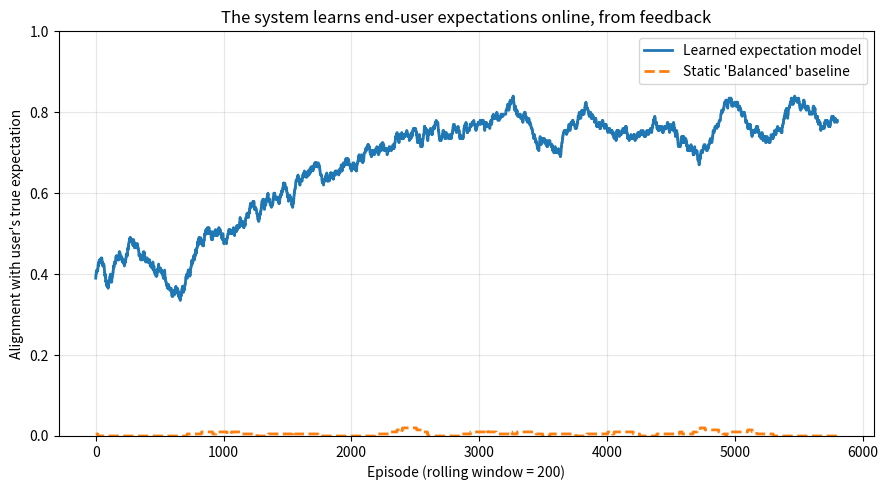
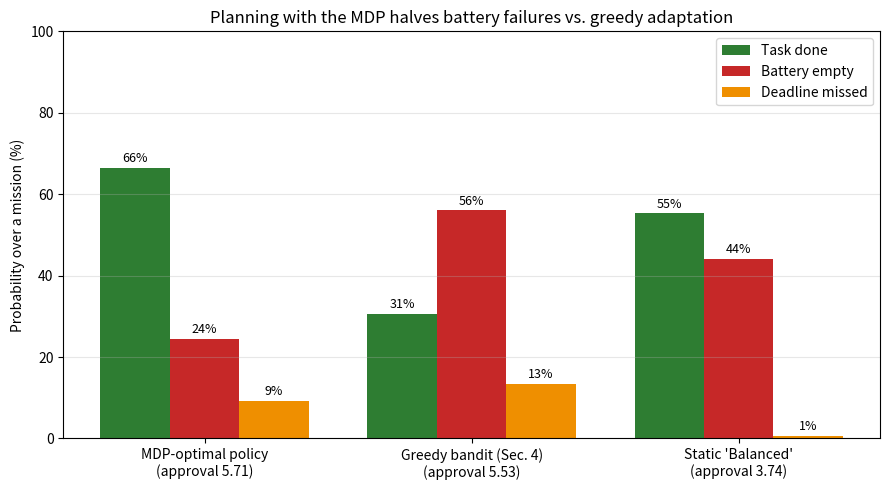

Write Python code to recreate these figures, in order.
"""
Expectation-Aware Self-Adaptive System — a small ML demonstrator
================================================================

Context
-------
This is a compact, runnable demonstrator built to align with the VR
(Vetenskapsradet / Swedish Research Council) project described in the Chalmers
PhD ad "Doctoral Student in Human-in-the-Loop Autonomous Systems"
(supervisor: Asst. Prof. Rebekka Wohlrab). The project's stated goals are to
make self-adaptive systems *aware of end users' expectations*, to *explain a
system's actions*, and to *evaluate contributions using simulations*.

This script demonstrates all three in miniature:

1. AWARENESS OF EXPECTATIONS  — the system learns, online and from feedback
   alone, a model of what the human user expects in different runtime contexts.
2. EXPLANATION               — every adaptation decision comes with a plain
   language justification derived from the learned model's feature
   contributions (not a post-hoc narration).
3. SIMULATION-BASED EVALUATION — a simulated user with hidden, context
   dependent expectations provides noisy approve/reject feedback; we measure
   how quickly the learner's choices come to match the user's true preference,
   against a static baseline.

Scope note: deliberately small and dependency-light (numpy + matplotlib) so it
can be read end-to-end and defended in an interview. It is a demonstrator of a
*mechanism*, not a research contribution.

Run:  python3 expectation_aware_adaptation.py
"""

from __future__ import annotations
import numpy as np
import matplotlib
matplotlib.use("Agg")
import matplotlib.pyplot as plt

rng = np.random.default_rng(7)

# ---------------------------------------------------------------------------
# 1. The self-adaptive system's configuration space (its "adaptation options")
# ---------------------------------------------------------------------------
# Each configuration is described by three normalised behavioural attributes.
# A real system (robot, autonomous network) would expose analogous knobs.
CONFIGS = {
    "Aggressive": dict(speed=0.90, caution=0.20, energy_saving=0.10),
    "Balanced":   dict(speed=0.50, caution=0.50, energy_saving=0.50),
    "Cautious":   dict(speed=0.20, caution=0.90, energy_saving=0.40),
    "Eco":        dict(speed=0.30, caution=0.50, energy_saving=0.90),
}
CONFIG_NAMES = list(CONFIGS.keys())
ATTRS = ("speed", "caution", "energy_saving")


def config_vec(name: str) -> np.ndarray:
    c = CONFIGS[name]
    return np.array([c[a] for a in ATTRS], dtype=float)


# ---------------------------------------------------------------------------
# 2. The runtime context the system must adapt to
# ---------------------------------------------------------------------------
# Three context signals in [0, 1]: how crowded the area is, how depleted the
# battery is, and how much time pressure the task is under.
CTX_NAMES = ("crowd", "battery_low", "time_pressure")


def sample_context() -> np.ndarray:
    return rng.uniform(0.0, 1.0, size=3)


# ---------------------------------------------------------------------------
# 3. The (hidden) human user model — the *ground truth expectations*
# ---------------------------------------------------------------------------
# The user is never observed directly. Their expectation is a utility over the
# joint (context, configuration): in crowded areas they expect caution; on a
# low battery they expect energy saving; under time pressure they expect speed.
# The learner does NOT know these weights; it only sees approve/reject signals.
TRUE_W = dict(crowd_caution=2.4, batt_energy=2.4, time_speed=2.4, base=0.15)


def true_utility(ctx: np.ndarray, cfg: np.ndarray) -> float:
    crowd, batt, time = ctx
    speed, caution, energy = cfg
    return (
        TRUE_W["crowd_caution"] * crowd * caution
        + TRUE_W["batt_energy"] * batt * energy
        + TRUE_W["time_speed"] * time * speed
        + TRUE_W["base"] * (speed + caution + energy)
    )


def best_true_config(ctx: np.ndarray) -> str:
    """The configuration the user would most prefer in this context (oracle)."""
    utils = {n: true_utility(ctx, config_vec(n)) for n in CONFIG_NAMES}
    return max(utils, key=utils.get)


def user_feedback(ctx: np.ndarray, chosen: str) -> int:
    """Noisy approve(1)/reject(0). The user approves a shown configuration with
    probability rising in how well it matches their expectation *relative to the
    other options available in that context*."""
    utils = np.array([true_utility(ctx, config_vec(n)) for n in CONFIG_NAMES])
    shown = true_utility(ctx, config_vec(chosen))
    advantage = shown - utils.mean()
    p_approve = 1.0 / (1.0 + np.exp(-3.0 * advantage))
    return int(rng.uniform() < p_approve)


# ---------------------------------------------------------------------------
# 4. The learner — an online expectation model (logistic regression)
# ---------------------------------------------------------------------------
# Feature map over (context, configuration). It includes the three "correct"
# interaction terms plus several distractor interactions and main effects, so
# the model has to *discover* which expectations actually matter rather than
# being handed them.
# Nine context x attribute interactions + a bias. Three of these are the
# genuine expectation signals; the other six are distractors the model must
# learn to ignore. Context features are centred to [-0.5, 0.5] so that an
# interaction is only positive when a high context signal meets a high
# attribute, which makes the true signals cleanly identifiable.
FEATURE_NAMES = [
    "bias",
    "crowd x caution", "crowd x speed", "crowd x energy",
    "battery_low x energy", "battery_low x caution", "battery_low x speed",
    "time x speed", "time x caution", "time x energy",
]


def features(ctx: np.ndarray, cfg: np.ndarray) -> np.ndarray:
    crowd, batt, time = ctx - 0.5          # centre context signals
    speed, caution, energy = cfg - 0.5     # centre attributes
    return np.array([
        1.0,
        crowd * caution, crowd * speed, crowd * energy,
        batt * energy, batt * caution, batt * speed,
        time * speed, time * caution, time * energy,
    ], dtype=float)


class ExpectationModel:
    """Online logistic regression trained by SGD on approve/reject feedback."""

    def __init__(self, dim: int, lr: float = 0.30, l2: float = 1e-3):
        self.w = np.zeros(dim)
        self.lr = lr
        self.l2 = l2

    def approval_prob(self, ctx: np.ndarray, name: str) -> float:
        z = self.w @ features(ctx, config_vec(name))
        return 1.0 / (1.0 + np.exp(-z))

    def update(self, ctx: np.ndarray, name: str, label: int) -> None:
        x = features(ctx, config_vec(name))
        p = 1.0 / (1.0 + np.exp(-(self.w @ x)))
        grad = (p - label) * x + self.l2 * self.w
        self.w -= self.lr * grad

    def choose(self, ctx: np.ndarray, epsilon: float) -> str:
        """Pick the configuration with highest predicted approval, with
        epsilon-greedy exploration so early feedback covers the option space."""
        if rng.uniform() < epsilon:
            return CONFIG_NAMES[rng.integers(len(CONFIG_NAMES))]
        probs = {n: self.approval_prob(ctx, n) for n in CONFIG_NAMES}
        return max(probs, key=probs.get)

    def explain(self, ctx: np.ndarray, name: str, top_k: int = 2) -> str:
        """Explain a decision faithfully. A reason is only surfaced when it is
        literally true of the current situation (the cited context signal is
        actually high AND the chosen mode actually has that attribute) and the
        model has learned that this pairing is desirable (positive weight).
        Reasons are ranked by how strongly they drove the decision."""
        crowd, batt, time = ctx
        cfg = CONFIGS[name]
        # (feature index, context-signal value, attribute value)
        grounding = {
            "crowd x caution": (crowd, cfg["caution"]),
            "crowd x speed": (crowd, cfg["speed"]),
            "crowd x energy": (crowd, cfg["energy_saving"]),
            "battery_low x energy": (batt, cfg["energy_saving"]),
            "battery_low x caution": (batt, cfg["caution"]),
            "battery_low x speed": (batt, cfg["speed"]),
            "time x speed": (time, cfg["speed"]),
            "time x caution": (time, cfg["caution"]),
            "time x energy": (time, cfg["energy_saving"]),
        }
        scored = []
        for fname, (ctx_val, attr_val) in grounding.items():
            w = self.w[FEATURE_NAMES.index(fname)]
            # true of the situation, the mode fits, and learned as desirable
            if ctx_val > 0.55 and attr_val > 0.55 and w > 0:
                scored.append((w * ctx_val * attr_val, fname))
        scored.sort(reverse=True)
        idx = [FEATURE_NAMES.index(f) for _, f in scored[:top_k]]
        phrases = {
            "crowd x caution": "the area is crowded and this mode is cautious",
            "crowd x speed": "the area is crowded and this mode is fast",
            "crowd x energy": "the area is crowded and this mode saves energy",
            "battery_low x energy": "the battery is low and this mode saves energy",
            "battery_low x caution": "the battery is low and this mode is cautious",
            "battery_low x speed": "the battery is low and this mode is fast",
            "time x speed": "there is time pressure and this mode is fast",
            "time x caution": "there is time pressure and this mode is cautious",
            "time x energy": "there is time pressure and this mode saves energy",
        }
        reasons = [phrases.get(FEATURE_NAMES[i], FEATURE_NAMES[i]) for i in idx]
        if not reasons:
            return f"Chose '{name}' (no strong learned preference yet)."
        return f"Chose '{name}' because " + ", and ".join(reasons) + "."


# ---------------------------------------------------------------------------
# 5. Simulation-based evaluation
# ---------------------------------------------------------------------------
def run(episodes: int = 6000):
    model = ExpectationModel(dim=len(FEATURE_NAMES))
    learner_hits, baseline_hits = [], []          # 1 if choice == user's true best
    window = 200

    for t in range(episodes):
        ctx = sample_context()
        epsilon = max(0.02, 0.6 * (1 - t / (episodes * 0.4)))  # decaying explore

        chosen = model.choose(ctx, epsilon)
        label = user_feedback(ctx, chosen)
        model.update(ctx, chosen, label)

        oracle = best_true_config(ctx)
        learner_hits.append(int(chosen == oracle))
        baseline_hits.append(int("Balanced" == oracle))   # static baseline

    learner_hits = np.array(learner_hits)
    baseline_hits = np.array(baseline_hits)

    def rolling(a):
        c = np.cumsum(a)
        r = (c[window:] - c[:-window]) / window
        return r

    # ---- console report -------------------------------------------------
    print("=" * 68)
    print("EXPECTATION-AWARE SELF-ADAPTIVE SYSTEM — simulation report")
    print("=" * 68)
    print(f"Episodes: {episodes} | configurations: {CONFIG_NAMES}")
    print(f"Final-1000 alignment with user's true expectation:")
    print(f"  learned expectation model : {learner_hits[-1000:].mean():.1%}")
    print(f"  static 'Balanced' baseline: {baseline_hits[-1000:].mean():.1%}")

    print("\nLearned weights on the three genuine expectation signals")
    print("(the model was NOT told these were the right ones):")
    for f in ("crowd x caution", "battery_low x energy", "time x speed"):
        print(f"  {f:<24}: {model.w[FEATURE_NAMES.index(f)]:+.2f}")
    print("  All three are recovered as positive. The energy signal is easiest")
    print("  to learn ('Eco' is unambiguously the energy-saving mode); the speed")
    print("  signal is hardest, because only one mode is genuinely fast, so the")
    print("  feedback rarely isolates it -- an identifiability limit, not a bug.")

    # ---- worked explanations on fixed illustrative contexts -------------
    print("\nSample decisions with explanations:")
    demos = {
        "crowded area, healthy battery, no rush": np.array([0.9, 0.1, 0.1]),
        "empty area, nearly flat battery":        np.array([0.1, 0.9, 0.1]),
        "empty area, healthy battery, urgent":    np.array([0.1, 0.1, 0.9]),
    }
    for desc, ctx in demos.items():
        choice = model.choose(ctx, epsilon=0.0)
        print(f"  - {desc}")
        print(f"      {model.explain(ctx, choice)}")
        print(f"      (user's true best here: '{best_true_config(ctx)}')")

    # ---- learning curve plot -------------------------------------------
    plt.figure(figsize=(9, 5))
    plt.plot(rolling(learner_hits), label="Learned expectation model", lw=2)
    plt.plot(rolling(baseline_hits), label="Static 'Balanced' baseline",
             lw=2, ls="--")
    plt.xlabel(f"Episode (rolling window = {window})")
    plt.ylabel("Alignment with user's true expectation")
    plt.title("The system learns end-user expectations online, from feedback")
    plt.ylim(0, 1)
    plt.legend()
    plt.grid(alpha=0.3)
    plt.tight_layout()
    plt.savefig("expectation_learning_curve.png", dpi=130)
    print("\nSaved learning curve -> expectation_learning_curve.png")
    return model


# ---------------------------------------------------------------------------
# 6. MDP extension -- planning over a whole mission, not one step at a time
# ---------------------------------------------------------------------------
# Sections 1-5 form a contextual bandit: each context is sampled fresh, so a
# choice never affects the future. Here the context gets *memory*: the chosen
# mode drains the battery and advances the task, so today's choice changes
# tomorrow's situation. That makes it a finite-horizon MDP:
#   state  s = (t, battery b, progress p, crowd c)
#   action a = one of the 4 configurations
#   P(s'|s,a): battery drops w.p. drain(a), progress rises w.p. speed(a),
#              crowd flips w.p. CROWD_FLIP (independently)
#   reward R(s,a) = the LEARNED approval probability from Section 4
#   terminal: task done (success), battery empty or deadline missed (failure)
# The bandit learns WHAT the user wants; the MDP plans HOW to keep giving it
# to them without running out of battery or time.
H = 12                        # mission length in steps
B_MAX, P_MAX = 4, 4           # battery levels; progress levels (P_MAX = done)
CROWD_LEVEL = (0.15, 0.85)    # crowd signal when c=0 (quiet) / c=1 (busy)
CROWD_FLIP = 0.2
FAIL_PENALTY = 3.0            # cost of an empty battery or a missed deadline
START = (0, B_MAX, 0, 0)      # t=0, full battery, no progress, quiet area


def drain_prob(name: str) -> float:
    return 0.15 + 0.7 * (1.0 - CONFIGS[name]["energy_saving"])


def progress_prob(name: str) -> float:
    return CONFIGS[name]["speed"]


def is_terminal(t: int, b: int, p: int) -> bool:
    return p == P_MAX or b == 0 or t == H


def terminal_value(b: int, p: int) -> float:
    return 0.0 if p == P_MAX else -FAIL_PENALTY


def mdp_context(t: int, b: int, p: int, c: int) -> np.ndarray:
    """Map an MDP state to the (crowd, battery_low, time_pressure) context
    the learned expectation model understands."""
    time_pressure = min(1.0, (P_MAX - p) / max(H - t, 1))
    return np.array([CROWD_LEVEL[c], 1.0 - b / B_MAX, time_pressure])


def transitions(b: int, p: int, c: int, name: str):
    """All successors as (probability, b', p', c')."""
    d, g = drain_prob(name), progress_prob(name)
    out = []
    for db, pb in ((1, d), (0, 1 - d)):
        for dp, pp in ((1, g), (0, 1 - g)):
            for flip, pc in ((1, CROWD_FLIP), (0, 1 - CROWD_FLIP)):
                out.append((pb * pp * pc, b - db, min(p + dp, P_MAX),
                            1 - c if flip else c))
    return out


def solve_mdp(model: ExpectationModel):
    """Finite-horizon value iteration (backward induction).
    V[t,b,p,c] = max_a [ R(s,a) + sum_s' P(s'|s,a) V(s') ]."""
    V = np.zeros((H + 1, B_MAX + 1, P_MAX + 1, 2))
    policy = {}
    for t in range(H, -1, -1):
        for b in range(B_MAX + 1):
            for p in range(P_MAX + 1):
                for c in range(2):
                    if is_terminal(t, b, p):
                        V[t, b, p, c] = terminal_value(b, p)
                        continue
                    ctx = mdp_context(t, b, p, c)
                    q = {a: model.approval_prob(ctx, a)
                         + sum(pr * V[t + 1, b2, p2, c2]
                               for pr, b2, p2, c2 in transitions(b, p, c, a))
                         for a in CONFIG_NAMES}
                    best = max(q, key=q.get)
                    V[t, b, p, c], policy[(t, b, p, c)] = q[best], best
    return V, policy


def evaluate_policy(model: ExpectationModel, choose, visits=None) -> dict:
    """Exact evaluation of a fixed policy by propagating the state
    distribution (a policy turns the MDP into a Markov chain, which is
    what a probabilistic model checker analyses)."""
    dist = {START: 1.0}
    res = dict(approval=0.0, done=0.0, battery_empty=0.0, missed=0.0)
    while dist:
        nxt = {}
        for (t, b, p, c), pr in dist.items():
            if is_terminal(t, b, p):
                key = "done" if p == P_MAX else ("battery_empty" if b == 0 else "missed")
                res[key] += pr
                continue
            if visits is not None:
                visits[(t, b, p, c)] = pr
            a = choose((t, b, p, c))
            res["approval"] += pr * model.approval_prob(mdp_context(t, b, p, c), a)
            for q, b2, p2, c2 in transitions(b, p, c, a):
                k = (t + 1, b2, p2, c2)
                nxt[k] = nxt.get(k, 0.0) + pr * q
        dist = nxt
    return res



CHANNELS = ("user approval", "battery risk", "deadline risk")


def decompose_values(model: ExpectationModel, policy):
    """Reward decomposition: split the planner's value into three channels
    (learned approval, battery-failure penalty, deadline penalty), following
    the optimal policy. The channels sum exactly to the MDP value."""
    Vc = np.zeros((3, H + 1, B_MAX + 1, P_MAX + 1, 2))
    for t in range(H, -1, -1):
        for b in range(B_MAX + 1):
            for p in range(P_MAX + 1):
                for c in range(2):
                    if is_terminal(t, b, p):
                        if p < P_MAX:
                            Vc[1 if b == 0 else 2, t, b, p, c] = -FAIL_PENALTY
                    else:
                        Vc[:, t, b, p, c] = q_channels(model, Vc, (t, b, p, c),
                                                       policy[(t, b, p, c)])
    return Vc


def q_channels(model, Vc, s, a) -> np.ndarray:
    t, b, p, c = s
    q = np.array([model.approval_prob(mdp_context(*s), a), 0.0, 0.0])
    for pr, b2, p2, c2 in transitions(b, p, c, a):
        q += pr * Vc[:, t + 1, b2, p2, c2]
    return q


def explain_contrastive(model, Vc, s, chosen, alternative) -> str:
    """'Why <chosen> rather than <alternative>?' in terms of the channels."""
    diff = q_channels(model, Vc, s, chosen) - q_channels(model, Vc, s, alternative)
    words = (("gives up", "gains"), ("adds", "cuts"), ("adds", "cuts"))
    parts = [f"{words[i][int(d > 0)]} {abs(d):.2f} {CHANNELS[i]}"
             for i, d in enumerate(diff) if abs(d) >= 0.01]
    return f"{chosen} rather than {alternative}: " + ", ".join(parts)


def export_prism(model: ExpectationModel, path: str = "adaptation_mdp.prism"):
    """Write the same MDP as a PRISM model so its properties can be checked
    with probabilistic model checking (PRISM or Storm)."""
    L = ["mdp", "", f"const int H = {H};", "", "module adaptation",
         "  t : [0..H] init 0;",
         f"  b : [0..{B_MAX}] init {B_MAX};",
         f"  p : [0..{P_MAX}] init 0;",
         "  c : [0..1] init 0;"]
    guard = f"t<H & b>0 & p<{P_MAX}"
    for a in CONFIG_NAMES:
        d, g, f = drain_prob(a), progress_prob(a), CROWD_FLIP
        upd = []
        for db, pb in ((1, d), (0, 1 - d)):
            for dp, pp in ((1, g), (0, 1 - g)):
                for fl, pc in ((1, f), (0, 1 - f)):
                    bb = "b'=b-1" if db else "b'=b"
                    pp_ = f"p'=min(p+1,{P_MAX})" if dp else "p'=p"
                    cc = "c'=1-c" if fl else "c'=c"
                    upd.append(f"{pb * pp * pc:.6f}:(t'=t+1)&({bb})&({pp_})&({cc})")
        L.append(f"  [{a.lower()}] {guard} -> " + " + ".join(upd) + ";")
    L += ["endmodule", "",
          f'label "done" = p={P_MAX};',
          f'label "battery_empty" = b=0 & p<{P_MAX};',
          f'label "missed" = t=H & b>0 & p<{P_MAX};', "",
          'rewards "approval"']
    for t in range(H):
        for b in range(1, B_MAX + 1):
            for p in range(P_MAX):
                for c in range(2):
                    ctx = mdp_context(t, b, p, c)
                    for a in CONFIG_NAMES:
                        r = model.approval_prob(ctx, a)
                        L.append(f"  [{a.lower()}] t={t} & b={b} & p={p} & c={c} : {r:.4f};")
    L.append("endrewards")
    open(path, "w").write("\n".join(L) + "\n")
    props = [
        '// best achievable probability of finishing the task',
        'Pmax=? [ F "done" ]',
        '// lowest achievable risk of an empty battery',
        'Pmin=? [ F "battery_empty" ]',
        '// is there a policy keeping battery risk at or below 5%? (true/false)',
        'Pmin=? [ F "battery_empty" ] <= 0.05',
        '// best achievable expected total approval',
        'R{"approval"}max=? [ F ("done" | "battery_empty" | "missed") ]',
    ]
    open(path.replace(".prism", ".props"), "w").write("\n".join(props) + "\n")
    return path


def mdp_report(model: ExpectationModel) -> None:
    _, policy = solve_mdp(model)
    greedy = lambda s: max(CONFIG_NAMES,
                           key=lambda a: model.approval_prob(mdp_context(*s), a))
    rows = {
        "MDP-optimal policy": evaluate_policy(model, lambda s: policy[s]),
        "Greedy bandit (Sec. 4)": evaluate_policy(model, greedy),
        "Static 'Balanced'": evaluate_policy(model, lambda s: "Balanced"),
    }
    print("\n" + "=" * 68)
    print("MDP EXTENSION -- exact evaluation over a whole mission")
    print("=" * 68)
    print(f"{'policy':<24}{'approval':>10}{'done':>9}{'batt=0':>9}{'missed':>9}")
    for name, r in rows.items():
        print(f"{name:<24}{r['approval']:>10.2f}{r['done']:>9.1%}"
              f"{r['battery_empty']:>9.1%}{r['missed']:>9.1%}")
    # ---- explanations at the important moments --------------------------
    # "Important" = states where the planner overrides the greedy learner,
    # ranked by how likely the mission is to actually reach them.
    visits = {}
    evaluate_policy(model, lambda s: policy[s], visits)
    Vc = decompose_values(model, policy)
    important, seen = [], set()
    for s in sorted(visits, key=visits.get, reverse=True):
        key = (s[1:], policy[s], greedy(s))      # skip near-duplicate moments
        if policy[s] != greedy(s) and key not in seen and len(important) < 3:
            important.append(s)
            seen.add(key)
    print("\nWhy the planner overrides the greedy learner (top-3 most likely moments):")
    for s in important:
        t, b, p, c = s
        print(f"  t={t:>2} battery={b} progress={p} crowd={'busy' if c else 'quiet'}"
              f"  (reached with p={visits[s]:.2f})")
        print(f"      {explain_contrastive(model, Vc, s, policy[s], greedy(s))}")

    # ---- policy comparison plot -----------------------------------------
    outcomes = (("done", "Task done", "#2e7d32"),
                ("battery_empty", "Battery empty", "#c62828"),
                ("missed", "Deadline missed", "#ef8f00"))
    names = list(rows.keys())
    x = np.arange(len(names))
    width = 0.26
    fig, ax = plt.subplots(figsize=(9, 5))
    for i, (key, label, color) in enumerate(outcomes):
        vals = [rows[n][key] * 100 for n in names]
        bars = ax.bar(x + (i - 1) * width, vals, width, label=label, color=color)
        ax.bar_label(bars, fmt="%.0f%%", fontsize=9, padding=2)
    ax.set_xticks(x)
    ax.set_xticklabels([f"{n}\n(approval {rows[n]['approval']:.2f})" for n in names])
    ax.set_ylabel("Probability over a mission (%)")
    ax.set_ylim(0, 100)
    ax.set_title("Planning with the MDP halves battery failures vs. greedy adaptation")
    ax.legend()
    ax.grid(axis="y", alpha=0.3)
    fig.tight_layout()
    fig.savefig("mdp_policy_comparison.png", dpi=130)
    print("\nSaved policy comparison -> mdp_policy_comparison.png")
    path = export_prism(model)
    print(f"\nPRISM model -> {path}  (properties -> {path.replace('.prism', '.props')})")
    print("Check with:  prism adaptation_mdp.prism adaptation_mdp.props")


if __name__ == "__main__":
    mdp_report(run())
